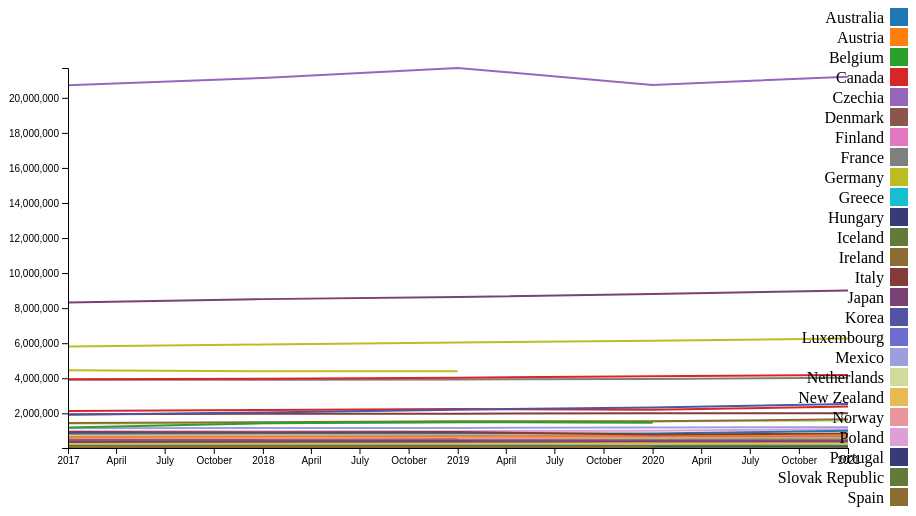
D3 v7 page, settled after 360 driven frames (6 s of simulated time); the page loaded 1 data file(s).


        var w = 900;
        var h = 500;
        var padding = 60;

        var customColors = [
            "#1f77b4", "#ff7f0e", "#2ca02c", "#d62728", "#9467bd",
            "#8c564b", "#e377c2", "#7f7f7f", "#bcbd22", "#17becf",
            "#393b79", "#637939", "#8c6d31", "#843c39", "#7b4173",
            "#5254a3", "#6b6ecf", "#9c9ede", "#cedb9c", "#e7ba52",
            "#e7969c", "#de9ed6", "#393b79", "#637939", "#8c6d31"
        ];

        // Set the ranges
        var xScale = d3.scaleTime().range([padding, w - padding]);
        var yScale = d3.scaleLinear().range([h - padding, padding]);

        // Define the line
        var line = d3.line()
            .x(function(d) { return xScale(d.Year); })
            .y(function(d) { return yScale(d.Value); });

        // Append the SVG object to the body of the page
        var svg = d3.select("body")
            .append("svg")
            .attr("width", w)
            .attr("height", h);

        // Load the data
        d3.csv("healthreasource.csv").then(function(data) {
            // Format the data
            data.forEach(function(d) {
                d.Year = d3.timeParse("%Y")(d.Year);
                d.Value = +d.Value;
            });

            // Nest the entries by country
            var dataNest = d3.group(data, d => d.Country);

            // Scale the range of the data
            xScale.domain(d3.extent(data, function(d) { return d.Year; }));
            yScale.domain(d3.extent(data, function(d){ return d.Value;}));//([0, 25000000]);

            // Set the color scale
            var color = d3.scaleOrdinal(customColors);

            // Loop through each country / key
            dataNest.forEach(function(countryData, country) {
                svg.append("path")
                    .data([countryData])
                    .attr("class", "line")
                    .style("stroke", function() {
                        return color(country);
                    })
                    .attr("d", line);
            });

            // Add the X Axis
            svg.append("g")
                .attr("transform", "translate(0," + (h - padding) + ")")
                .call(d3.axisBottom(xScale));

            // Add the Y Axis
            svg.append("g")
                .attr("transform", "translate(" + padding + ",0)")
                .call(d3.axisLeft(yScale));

            // Add a legend
            var legend = svg.selectAll(".legend")
                .data(dataNest.keys())
                .enter().append("g")
                .attr("class", "legend")
                .attr("transform", function(d, i) {
                    return "translate(0," + i * 20 + ")";
                });

            legend.append("rect")
                .attr("x", w - 18)
                .attr("width", 18)
                .attr("height", 18)
                .style("fill", function(d) { return color(d); });

            legend.append("text")
                .attr("x", w - 24)
                .attr("y", 9)
                .attr("dy", ".35em")
                .style("text-anchor", "end")
                .text(function(d) { return d; });
        });
    

### data: healthreasource.csv
?"VAR", Variable, UNIT, Measure, COU, Country, YEA, Year, Value, Flag Codes, Flags
GEHETHSM, Total health and social employment, PERSMYNB, Number of persons (head counts), AUS, Australia, 2017, 2017, 1672875, , 
GEHETHSM, Total health and social employment, PERSMYNB, Number of persons (head counts), AUT, Austria, 2017, 2017, 457380, , 
GEHETHSM, Total health and social employment, PERSMYNB, Number of persons (head counts), AUT, Austria, 2018, 2018, 465820, , 
GEHETHSM, Total health and social employment, PERSMYNB, Number of persons (head counts), AUT, Austria, 2019, 2019, 466490, , 
GEHETHSM, Total health and social employment, PERSMYNB, Number of persons (head counts), AUT, Austria, 2020, 2020, 474090, , 
GEHETHSM, Total health and social employment, PERSMYNB, Number of persons (head counts), AUT, Austria, 2021, 2021, 493130, , 
GEHETHSM, Total health and social employment, PERSMYNB, Number of persons (head counts), BEL, Belgium, 2017, 2017, 621600, , 
GEHETHSM, Total health and social employment, PERSMYNB, Number of persons (head counts), BEL, Belgium, 2018, 2018, 633800, , 
GEHETHSM, Total health and social employment, PERSMYNB, Number of persons (head counts), BEL, Belgium, 2019, 2019, 647900, , 
GEHETHSM, Total health and social employment, PERSMYNB, Number of persons (head counts), BEL, Belgium, 2020, 2020, 657000, P, Provisional value
GEHETHSM, Total health and social employment, PERSMYNB, Number of persons (head counts), BEL, Belgium, 2021, 2021, 667600, P, Provisional value
GEHETHSM, Total health and social employment, PERSMYNB, Number of persons (head counts), CAN, Canada, 2017, 2017, 2136670, , 
GEHETHSM, Total health and social employment, PERSMYNB, Number of persons (head counts), CAN, Canada, 2018, 2018, 2188445, , 
GEHETHSM, Total health and social employment, PERSMYNB, Number of persons (head counts), CAN, Canada, 2019, 2019, 2245005, , 
GEHETHSM, Total health and social employment, PERSMYNB, Number of persons (head counts), CAN, Canada, 2020, 2020, 2206200, , 
GEHETHSM, Total health and social employment, PERSMYNB, Number of persons (head counts), CAN, Canada, 2021, 2021, 2382040, , 
GEHETHSM, Total health and social employment, PERSMYNB, Number of persons (head counts), CZE, Czechia, 2017, 2017, 344418, , 
GEHETHSM, Total health and social employment, PERSMYNB, Number of persons (head counts), CZE, Czechia, 2018, 2018, 353862, , 
GEHETHSM, Total health and social employment, PERSMYNB, Number of persons (head counts), CZE, Czechia, 2019, 2019, 356553, , 
GEHETHSM, Total health and social employment, PERSMYNB, Number of persons (head counts), CZE, Czechia, 2020, 2020, 369137, , 
GEHETHSM, Total health and social employment, PERSMYNB, Number of persons (head counts), CZE, Czechia, 2021, 2021, 376920, , 
GEHETHSM, Total health and social employment, PERSMYNB, Number of persons (head counts), DNK, Denmark, 2017, 2017, 511000, , 
GEHETHSM, Total health and social employment, PERSMYNB, Number of persons (head counts), DNK, Denmark, 2018, 2018, 518000, , 
GEHETHSM, Total health and social employment, PERSMYNB, Number of persons (head counts), DNK, Denmark, 2019, 2019, 524000, , 
GEHETHSM, Total health and social employment, PERSMYNB, Number of persons (head counts), DNK, Denmark, 2020, 2020, 531000, , 
GEHETHSM, Total health and social employment, PERSMYNB, Number of persons (head counts), DNK, Denmark, 2021, 2021, 555000, , 
GEHETHSM, Total health and social employment, PERSMYNB, Number of persons (head counts), FIN, Finland, 2017, 2017, 413900, , 
GEHETHSM, Total health and social employment, PERSMYNB, Number of persons (head counts), FIN, Finland, 2018, 2018, 426600, , 
GEHETHSM, Total health and social employment, PERSMYNB, Number of persons (head counts), FIN, Finland, 2019, 2019, 442600, , 
GEHETHSM, Total health and social employment, PERSMYNB, Number of persons (head counts), FIN, Finland, 2020, 2020, 443300, , 
GEHETHSM, Total health and social employment, PERSMYNB, Number of persons (head counts), FIN, Finland, 2021, 2021, 467700, , 
GEHETHSM, Total health and social employment, PERSMYNB, Number of persons (head counts), FRA, France, 2017, 2017, 3910000, , 
GEHETHSM, Total health and social employment, PERSMYNB, Number of persons (head counts), FRA, France, 2018, 2018, 3915000, , 
GEHETHSM, Total health and social employment, PERSMYNB, Number of persons (head counts), FRA, France, 2019, 2019, 3933000, P, Provisional value
GEHETHSM, Total health and social employment, PERSMYNB, Number of persons (head counts), FRA, France, 2020, 2020, 3965000, P, Provisional value
GEHETHSM, Total health and social employment, PERSMYNB, Number of persons (head counts), FRA, France, 2021, 2021, 4035000, , 
GEHETHSM, Total health and social employment, PERSMYNB, Number of persons (head counts), DEU, Germany, 2017, 2017, 5812000, , 
GEHETHSM, Total health and social employment, PERSMYNB, Number of persons (head counts), DEU, Germany, 2018, 2018, 5924000, , 
GEHETHSM, Total health and social employment, PERSMYNB, Number of persons (head counts), DEU, Germany, 2019, 2019, 6038000, P, Provisional value
GEHETHSM, Total health and social employment, PERSMYNB, Number of persons (head counts), DEU, Germany, 2020, 2020, 6143000, P, Provisional value
GEHETHSM, Total health and social employment, PERSMYNB, Number of persons (head counts), DEU, Germany, 2021, 2021, 6268000, P, Provisional value
GEHETHSM, Total health and social employment, PERSMYNB, Number of persons (head counts), GRC, Greece, 2017, 2017, 251215, , 
GEHETHSM, Total health and social employment, PERSMYNB, Number of persons (head counts), GRC, Greece, 2018, 2018, 259068, , 
GEHETHSM, Total health and social employment, PERSMYNB, Number of persons (head counts), GRC, Greece, 2019, 2019, 268660, , 
GEHETHSM, Total health and social employment, PERSMYNB, Number of persons (head counts), GRC, Greece, 2020, 2020, 275403, P, Provisional value
GEHETHSM, Total health and social employment, PERSMYNB, Number of persons (head counts), GRC, Greece, 2021, 2021, 283300, P, Provisional value
… [head cut at 6 KiB]